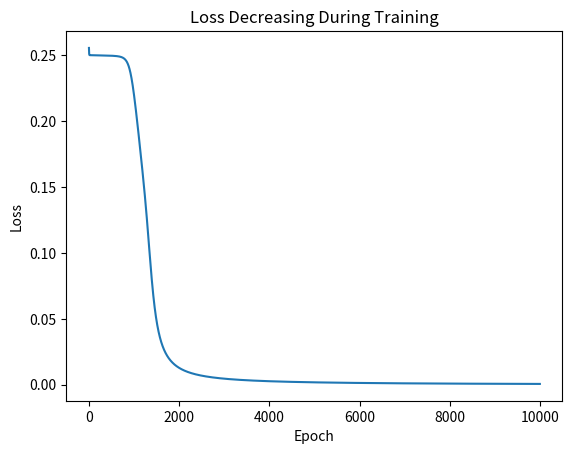

Recreate this plot in Python.
import numpy as np

def sigmoid(x): return 1 / (1+ np.exp(-x))
def sigmoid_d(x): return x * (1 - x)

#   XOR Problem - a simple neural net test
X = np.array([[0,0], [0,1], [1,0], [1,1]])
y = np.array([[0], [1], [1], [0]])

np.random.seed(42)
w1 = np.random.randn(2,4) * 0.5     # Input-Hidden weights
w2 = np.random.randn(4,1) * 0.5     # Hidden-Output weights

lr = 0.5    # Learning rate
losses = []

for epoch in range(10000):
    #   Forward pass

    h = sigmoid(X @ w1)
    o = sigmoid(h @ w2)

    #   Loss (Mean Squared Error)
    loss = np.mean((y - o)**2)
    losses.append(loss)

    #   Backward pass - compute gradients
    d_o = (o - y) * sigmoid_d(o)
    d_h = (d_o @ w2.T) * sigmoid_d(h)

    #   Update weights
    w2 -= lr * h.T @ d_o
    w1 -= lr * X.T @ d_h

import matplotlib.pyplot as plt
plt.plot(losses)
plt.title('Loss Decreasing During Training')
plt.xlabel('Epoch')
plt.ylabel('Loss')
plt.show()

print('Final Predictions (should be close to [0,1,1,0]):')
print(np.round(o,2))
